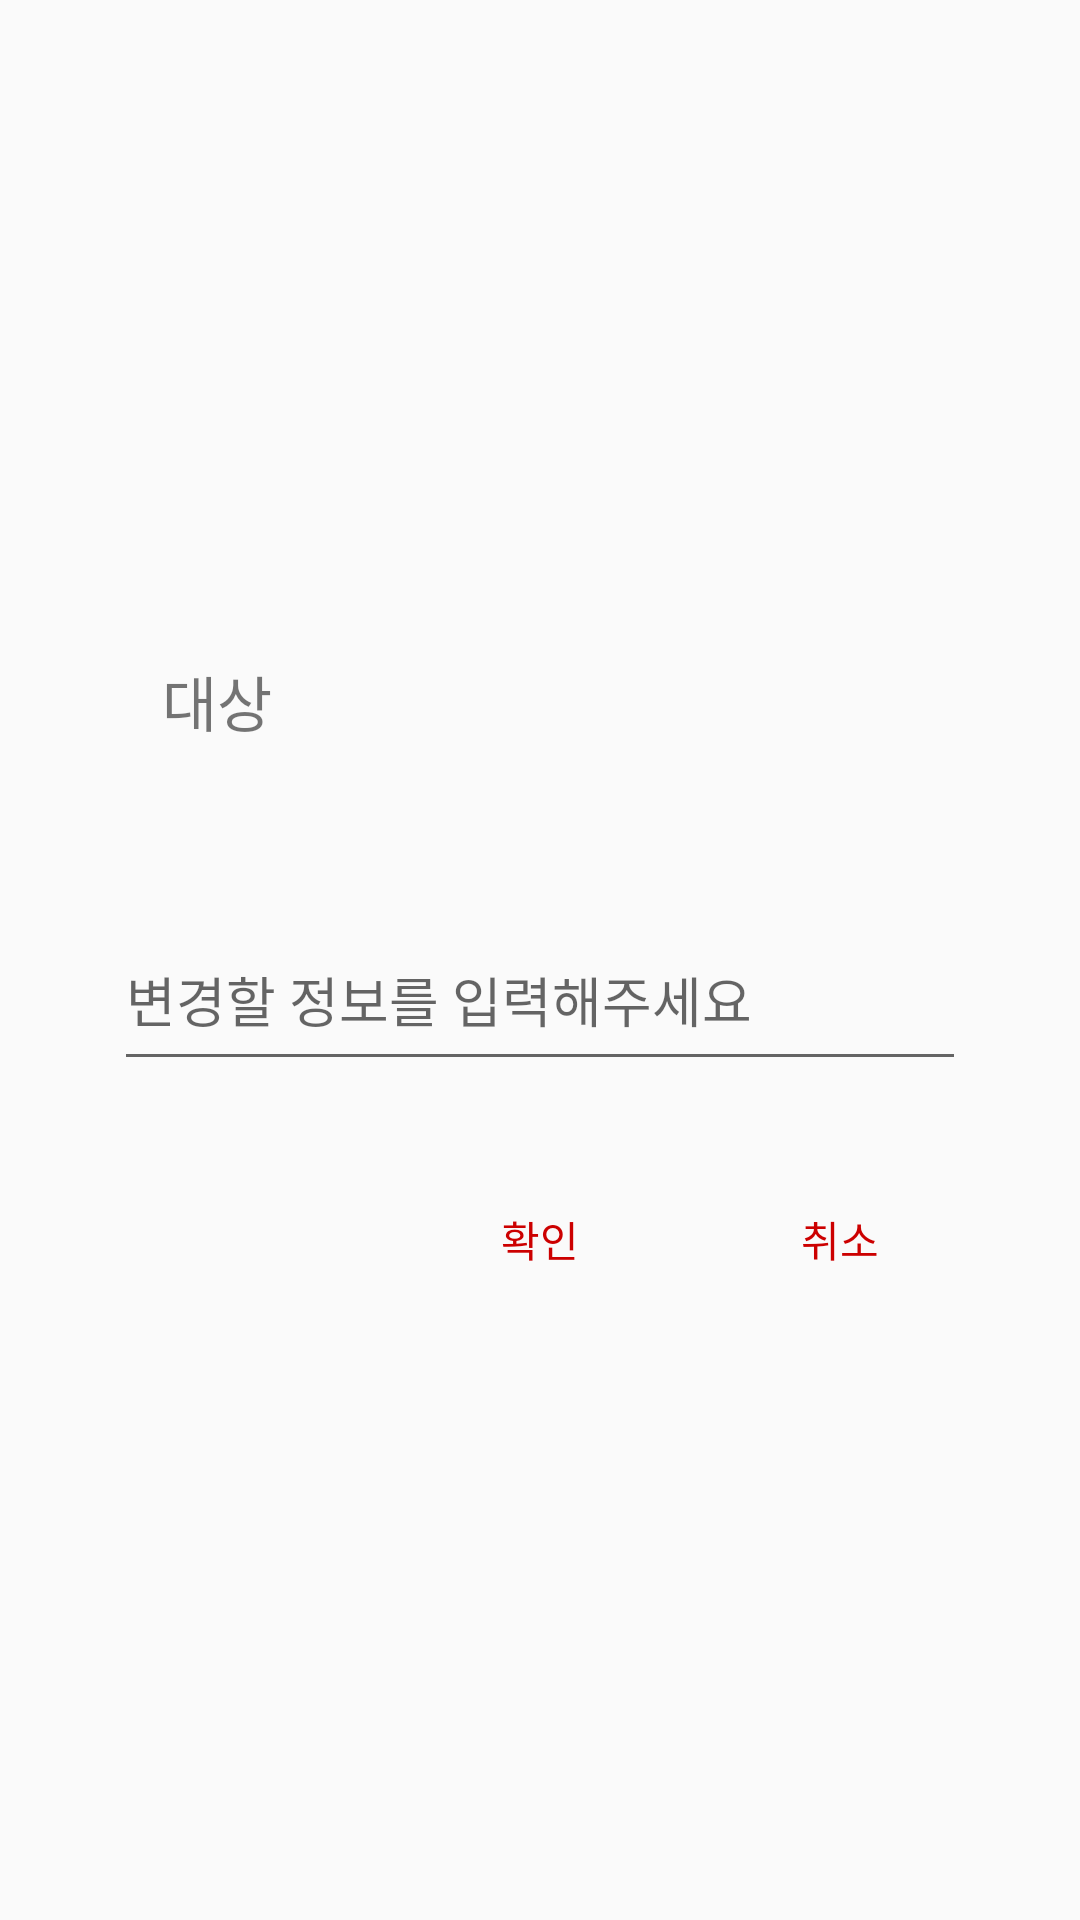

Produce the Android XML layout that renders to this screen, including the resource entries it uses.
<!-- AndroidManifest.xml: application theme AppTheme -->
<!-- res/layout/dialog_edit_info.xml -->
<?xml version="1.0" encoding="utf-8"?>
<RelativeLayout xmlns:android="http://schemas.android.com/apk/res/android"
    android:layout_width="match_parent"
    android:layout_height="match_parent">

    <LinearLayout
        android:layout_width="300dp"
        android:layout_height="250dp"
        android:layout_centerInParent="true"
        android:orientation="vertical"
        android:weightSum="11">

        <TextView
            android:id="@+id/dialog_edit_info_target_txt"
            android:layout_width="wrap_content"
            android:layout_height="0dp"
            android:layout_marginLeft="24dp"
            android:layout_marginTop="24dp"
            android:layout_weight="2"
            android:text="@string/dialog_edit_info_target_txt"
            android:textSize="20sp" />

        <TextView
            android:id="@+id/dialog_edit_info_progress_txt"
            android:layout_width="wrap_content"
            android:layout_height="0dp"
            android:layout_marginLeft="24dp"
            android:layout_marginRight="24dp"
            android:layout_marginTop="8dp"
            android:layout_weight="2"
            android:text="@string/dialog_edit_info_progress_txt"
            android:textColor="@color/colorPrimary"
            android:visibility="invisible" />

        <EditText
            android:id="@+id/dialog_edit_info_edit_txt"
            android:layout_width="match_parent"
            android:layout_height="0dp"
            android:layout_gravity="center"
            android:layout_marginLeft="8dp"
            android:layout_marginRight="8dp"
            android:layout_weight="3"
            android:hint="@string/dialog_edit_info_hint_txt" />

        <LinearLayout
            android:layout_width="match_parent"
            android:layout_height="0dp"
            android:layout_marginBottom="8dp"
            android:layout_weight="4"
            android:gravity="bottom"
            android:orientation="horizontal"
            android:weightSum="9">

            <Button
                android:id="@+id/dialog_edit_info_double_check_btn"
                android:layout_width="0dp"
                android:layout_height="wrap_content"
                android:layout_weight="3"
                android:background="@drawable/button_custom_edit_info_dialog"
                android:text="중복검사"
                android:textColor="@color/colorPrimary"
                android:visibility="invisible" />

            <Button
                android:id="@+id/dialog_edit_info_confirm_btn"
                android:layout_width="0dp"
                android:layout_height="wrap_content"
                android:layout_weight="3"
                android:background="@drawable/button_custom_edit_info_dialog"
                android:text="@string/dialog_edit_info_confirm_txt"
                android:textColor="@color/colorPrimary" />


            <Button
                android:id="@+id/dialog_edit_info_cancel_btn"
                android:layout_width="0dp"
                android:layout_height="wrap_content"
                android:layout_weight="3"
                android:background="@drawable/button_custom_edit_info_dialog"
                android:text="@string/dialog_edit_info_cancel_txt"
                android:textColor="@color/colorPrimary" />
        </LinearLayout>

    </LinearLayout>
</RelativeLayout>
<!-- resources referenced by this layout -->
<resources>
  <color name="colorPrimary">@android:color/holo_red_dark</color>
  <!-- drawable button_custom_edit_info_dialog (drawable) -->
  <?xml version="1.0" encoding="utf-8"?>
  <selector xmlns:android="http://schemas.android.com/apk/res/android">
      <item android:state_pressed="true">
          <shape android:shape="rectangle">
              <solid android:color="@android:color/transparent"></solid>
          </shape>
      </item>
      <item android:state_pressed="false">
          <shape android:shape="rectangle"  >
              <solid android:color="@android:color/transparent"/>
          </shape>
      </item>
  </selector>
  <string name="dialog_edit_info_cancel_txt">취소</string>
  <string name="dialog_edit_info_confirm_txt">확인</string>
  <string name="dialog_edit_info_hint_txt">변경할 정보를 입력해주세요</string>
  <string name="dialog_edit_info_progress_txt">검사</string>
  <string name="dialog_edit_info_target_txt">대상</string>
  <style name="AppTheme" parent="Theme.AppCompat.Light.NoActionBar">
          
          <item name="colorPrimary">@color/colorPrimary</item>
          <item name="colorPrimaryDark">@color/colorPrimaryDark</item>
          <item name="colorAccent">@color/colorAccent</item>
      </style>
  <color name="colorPrimaryDark">#c20000</color>
  <color name="colorAccent">@android:color/white</color>
</resources>
